Run: headless pygame with SDL's dummy video driver; simulated clock (each Clock.tick advances the game by its frame time, no real sleeping); random seed 0; keys injected as events and as key.get_pressed() state; mouse plan: one left click at the window centre at the start of phase 2, then a move to the lower-right quarter at the start of phase 3.
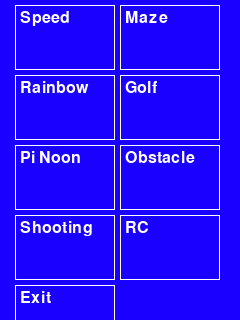
Frame 1 of 4 · flips 1–60 · no input
Frame 2 of 4 · flips 61–180 · clicked the window centre · tapped SPACE, RETURN · held RIGHT (→), D · screen unchanged from frame 1, image omitted
Frame 3 of 4 · flips 181–300 · moved the mouse to the lower-right quarter · held DOWN (↓), S · screen unchanged from frame 2, image omitted
Frame 4 of 4 · flips 301–420 · held LEFT (←), A, UP (↑), W · screen unchanged from frame 3, image omitted

The pygame program that drew these frames:

import logging
import os
import sys
import time

import pygame
from pygame.locals import *

# Global variables

# screen size
SCREEN_SIZE = width, height = 240, 320

# colours
BLUE = 26, 0, 255
CREAM = 254, 255, 250
BLACK = 0, 0, 0
WHITE = 255, 255, 255

logging.basicConfig(
    filename='piradigm.log',
    level=logging.DEBUG,
    format='%(asctime)s %(message)s'
)


def setup_environment():
    """Set up all the required environment variables"""
    env_vars = [
        ("SDL_FBDEV", "/dev/fb1"),
        ("SDL_MOUSEDEV", "/dev/input/touchscreen"),
        ("SDL_MOUSEDRV", "TSLIB"),
    ]
    for var_name, val in env_vars:
        os.environ[var_name] = val


def setup_menu(surface, background_colour=BLUE):
    """Set up the menu on the specified surface"""
    # flood fill the surface with the background colour
    surface.fill(background_colour)

    # set up the fixed items on the menu
    # Add buttons and labels
    make_button("Speed", 20, 10, WHITE)
    make_button("Maze", 125, 10, WHITE)
    make_button("Rainbow", 20, 80, WHITE)
    make_button("Golf", 125, 80, WHITE)
    make_button("Pi Noon", 20, 150, WHITE)
    make_button("Obstacle", 125, 150, WHITE)
    make_button("Shooting", 20, 220, WHITE)
    make_button("RC", 125, 220, WHITE)
    make_button("Exit", 20, 290, WHITE)


def make_button(text, xpo, ypo, colour):
    """Make a text button at the specified x, y coordinates
    with the specified colour. Also adds a border (not configurable)"""
    logging.debug("Making button with text '%s' at (%d, %d)", text, xpo, ypo)
    font = pygame.font.Font(None, 24)
    label = font.render(str(text), 1, (colour))
    screen.blit(label, (xpo, ypo))
    pygame.draw.rect(screen, CREAM, (xpo - 5, ypo - 5, 100, 65), 1)


def on_click(mousepos):
    """Click handling function to check mouse location"""
    logging.debug("on_click: %s", mousepos)
    click_pos = (mousepos)
    # check to see if exit has been pressed
    if 15 <= click_pos[0] <= 115 and 5 <= click_pos[1] <= 70:
        logging.info("Straight Line challenge launched")
        button(0)
    # now check to see if button 1 was pressed
    if 15 <= click_pos[0] <= 115 and 75 <= click_pos[1] <= 140:
        logging.info("Rainbow challenge launched")
        button(1)
    # now check to see if button 2 was pressed
    if 15 <= click_pos[0] <= 115 and 145 <= click_pos[1] <= 210:
        logging.info("Pi Noon challenge launched")
        button(2)
    # now check to see if button 3 was pressed
    if 15 <= click_pos[0] <= 115 and 215 <= click_pos[1] <= 280:
        logging.info("Duck Shoot challenge launched")
        button(3)
    # now check to see if button 4 was pressed
    if 120 <= click_pos[0] <= 220 and 5 <= click_pos[1] <= 70:
        logging.info("Minimal Maze challenge launched")
        button(4)
    # now check to see if button 5 was pressed
    if 120 <= click_pos[0] <= 220 and 75 <= click_pos[1] <= 140:
        logging.info("Golf challenge launched")
        button(5)
    # now check to see if button 6 was pressed
    if 120 <= click_pos[0] <= 220 and 145 <= click_pos[1] <= 210:
        logging.info("Obstacle Course challenge launched")
        button(6)
    # now check to see if button 7 was pressed
    if 120 <= click_pos[0] <= 220 and 215 <= click_pos[1] <= 280:
        logging.info("Radio control mode launched")
        button(7)
    # now check to see if button 8 was pressed
    if 15 <= click_pos[0] <= 115 and 285 <= click_pos[1] <= 320:
        logging.info("Exit selected")
        button(8)


def button(number):
    """Button action handler. Currently differentiates between
    exit and other buttons only"""
    logging.debug("button %d pressed", number)
    if number == 0:    # specific script when exiting
        time.sleep(1)

    if number == 8:
        time.sleep(1)  # do something interesting here
        logging.info("Exit button pressed. Exiting now.")
        sys.exit()


setup_environment()

logging.info("Initialising pygame")
pygame.init()

logging.info("Hiding Cursor")
pygame.mouse.set_visible(False)

logging.info("Setting screen size to %s", SCREEN_SIZE)
screen = pygame.display.set_mode(SCREEN_SIZE)
setup_menu(screen)

# While loop to manage touch screen inputs
while True:
    for event in pygame.event.get():
        if event.type == pygame.MOUSEBUTTONDOWN:
            logging.debug("screen pressed: %s", event.pos)
            pos = (event.pos[0], event.pos[1])
            # for debugging purposes - adds a small dot
            # where the screen is pressed
            # pygame.draw.circle(screen, WHITE, pos, 2, 0)
            on_click(pos)

# ensure there is always a safe way to end the program
# if the touch screen fails
        if event.type == KEYDOWN:
            if event.key == K_ESCAPE:
                sys.exit()

    pygame.display.update()
